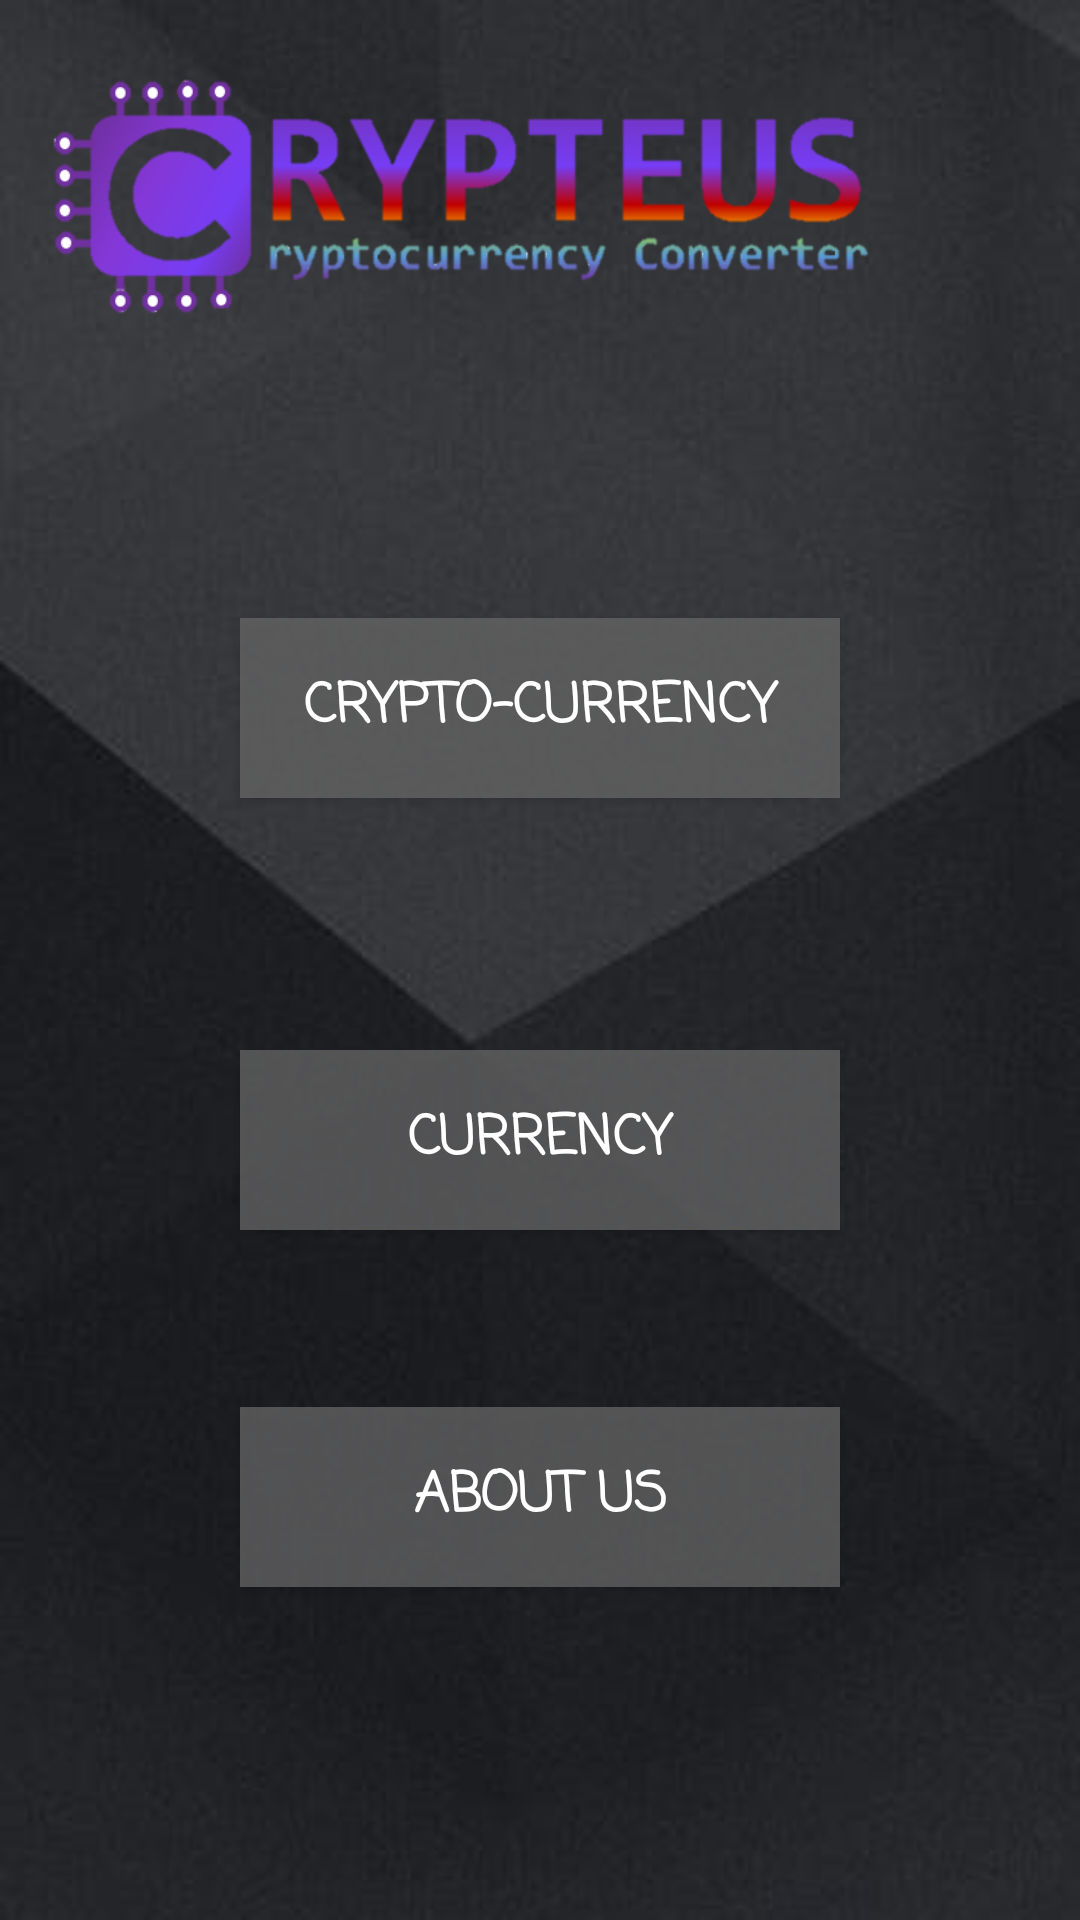

Android layout source for this screen:
<!-- AndroidManifest.xml: application theme AppTheme -->
<!-- res/layout/activity_navigation.xml -->
<?xml version="1.0" encoding="utf-8"?>
<RelativeLayout xmlns:android="http://schemas.android.com/apk/res/android"
    xmlns:app="http://schemas.android.com/apk/res-auto"
    xmlns:tools="http://schemas.android.com/tools"
    android:layout_width="match_parent"
    android:layout_height="match_parent"
    android:background="@drawable/polygonbackgd"
    tools:context=".navigation">

    <ImageView
        android:id="@+id/imageView"
        android:layout_width="286dp"
        android:layout_height="108dp"
        android:layout_alignParentStart="true"
        android:layout_alignParentTop="true"
        android:layout_marginStart="13dp"
        android:layout_marginTop="11dp"
        app:srcCompat="@drawable/crypteus" />

    <Button
        android:id="@+id/button1"
        android:layout_width="200dp"
        android:layout_height="60dp"
        android:layout_alignParentTop="true"
        android:layout_centerHorizontal="true"
        android:layout_marginTop="206dp"
        android:background="#b76b6b6b"
        android:fontFamily="casual"
        android:text="Crypto-Currency"

        android:textColor="@android:color/white"
        android:textSize="18sp"
        android:textStyle="bold"
        android:visibility="visible" />

    <Button
        android:id="@+id/button2"
        android:layout_width="200dp"
        android:layout_height="60sp"
        android:layout_alignParentBottom="true"
        android:layout_centerHorizontal="true"
        android:layout_marginBottom="230dp"
        android:background="#b76b6b6b"
        android:fontFamily="casual"
        android:text="Currency"
        android:textColor="@android:color/white"
        android:textSize="18sp"
        android:textStyle="bold"
        android:visibility="visible" />

    <Button
        android:id="@+id/button3"
        android:layout_width="200dp"
        android:layout_height="60sp"
        android:layout_alignParentBottom="true"
        android:layout_centerHorizontal="true"
        android:layout_marginBottom="111dp"
        android:background="#b76b6b6b"
        android:fontFamily="casual"
        android:text="About Us"
        android:textColor="@android:color/white"
        android:textSize="18sp"
        android:textStyle="bold"
        android:visibility="visible" />

</RelativeLayout>
<!-- resources referenced by this layout -->
<resources>
  <!-- drawable crypteus: png bitmap (drawable-v24, 38337 bytes) -->
  <!-- drawable polygonbackgd: jpg bitmap (drawable, 35488 bytes) -->
  <style name="AppTheme" parent="Theme.AppCompat.Light.DarkActionBar">
          
          <item name="colorPrimary">@color/colorPrimary</item>
          <item name="colorPrimaryDark">@color/colorPrimaryDark</item>
          <item name="colorAccent">@color/colorAccent</item>
      </style>
  <!-- not gathered from this repository: default colours our renderer supplied (Android Studio template values) -->
  <color name="colorPrimary">#FF6200EE</color>
  <color name="colorPrimaryDark">#FF3700B3</color>
  <color name="colorAccent">#FF03DAC5</color>
</resources>
